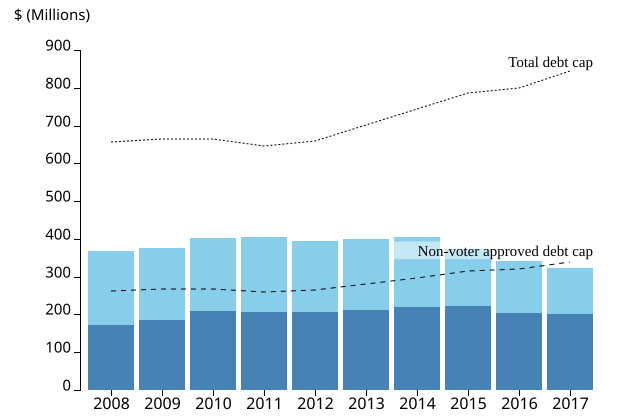

Values plotted in this chart, from the file beside it:
Fiscal_Year, Non_Voter_Approved_Debt, Voter_Approved_Debt, Total_Debt, General_Fund_Receipts, Non_Voter_Approved_Debt_Percent, Voter_Approved_Debt_Percent, Total_Debt_Percent, Non_Voter_Approved_Debt_Cap, Total_Debt_Cap, Voter_Approved_Debt_Cap
2008, 170801748, 196742647, 367544395, 4383566846, 0.03896, 0.04488, 0.08385, 0.06, 0.15, 0.111
2009, 185066947, 191308437, 376375384, 4435145176, 0.04173, 0.04313, 0.08486, 0.06, 0.15, 0.1083
2010, 210288273, 191756276, 402044549, 4435433454, 0.04741, 0.04323, 0.09064, 0.06, 0.15, 0.1026
2011, 206824552, 198867524, 405692076, 4304949490, 0.04804, 0.0462, 0.09424, 0.06, 0.15, 0.102
2012, 207383076, 188246265, 395629341, 4396039813, 0.04717, 0.04282, 0.09, 0.06, 0.15, 0.1028
2013, 210809036, 188706822, 399515858, 4676009369, 0.04508, 0.04036, 0.08544, 0.06, 0.15, 0.1049
2014, 218868185, 184843509, 403711694, 4960717972, 0.04412, 0.03726, 0.08138, 0.06, 0.15, 0.1059
2015, 221427809, 152476915, 373904724, 5247996736, 0.04219, 0.02905, 0.07125, 0.06, 0.15, 0.1078
2016, 202602933, 138053738, 340656671, 5338013880, 0.03795, 0.02586, 0.06382, 0.06, 0.15, 0.112
2017, 202443961, 120166189, 322610150, 5628789837, 0.03597, 0.02135, 0.05731, 0.06, 0.15, 0.114
